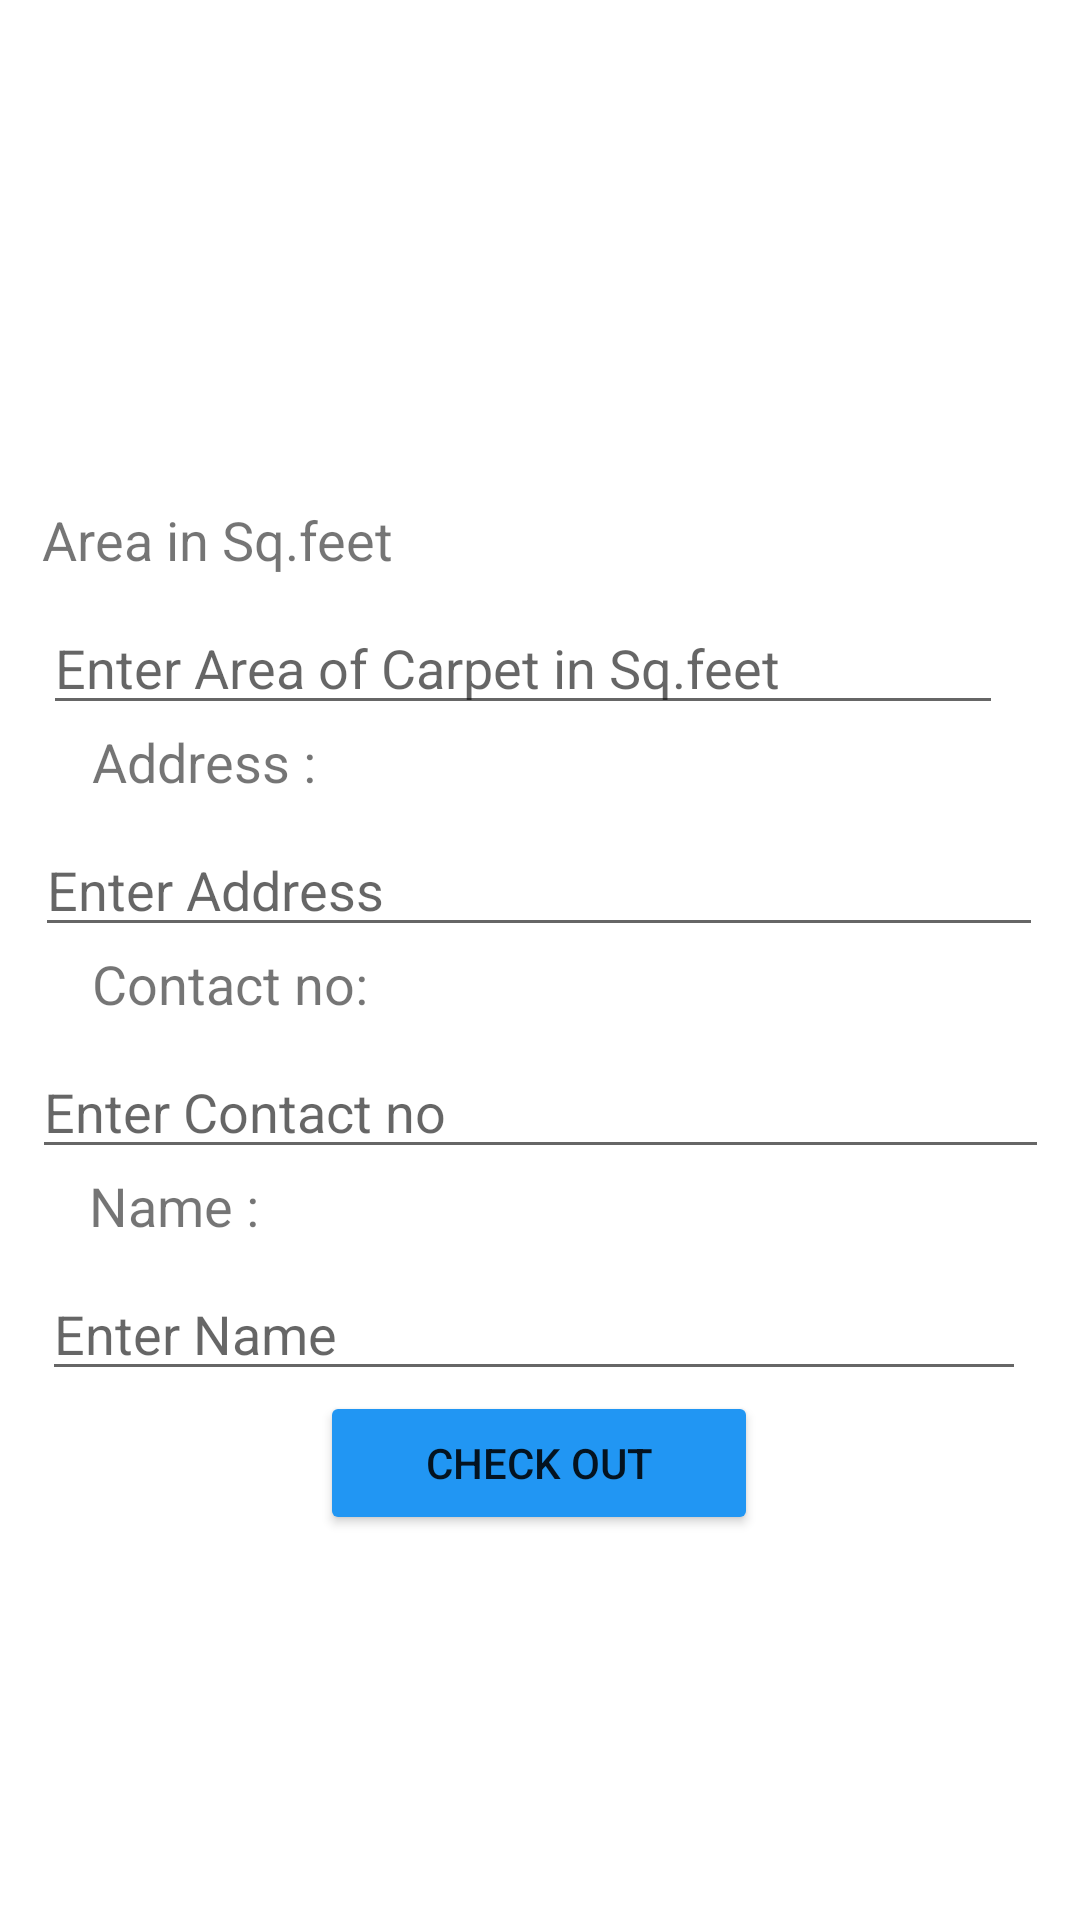

Here is an Android app screen rendered from its layout file. Give the layout XML and the strings, colors and styles it references.
<!-- AndroidManifest.xml: application theme Theme.CarpetCleaning -->
<!-- res/layout/activity_tufted_price.xml -->
<?xml version="1.0" encoding="utf-8"?>
<androidx.constraintlayout.widget.ConstraintLayout xmlns:android="http://schemas.android.com/apk/res/android"
    xmlns:app="http://schemas.android.com/apk/res-auto"
    xmlns:tools="http://schemas.android.com/tools"
    android:layout_width="match_parent"
    android:layout_height="match_parent"
    tools:context=".Tufted_price"
    android:background="@drawable/background_image">

    <TextView
        android:id="@+id/textView8"
        android:layout_width="124dp"
        android:layout_height="36dp"
        android:text="Name :"
        android:textSize="18sp"
        app:layout_constraintBottom_toBottomOf="parent"
        app:layout_constraintEnd_toEndOf="parent"
        app:layout_constraintHorizontal_bias="0.125"
        app:layout_constraintStart_toStartOf="parent"
        app:layout_constraintTop_toBottomOf="@+id/editTextTextPersonName3"
        app:layout_constraintVertical_bias="0.0" />

    <TextView
        android:id="@+id/text"
        android:layout_width="340dp"
        android:layout_height="94dp"
        android:layout_margin="44dp"
        android:padding="12dp"
        android:text="Check out "
        android:textColor="@color/white"
        android:textSize="48dp"
        android:textStyle="bold"
        app:layout_constraintBottom_toBottomOf="parent"
        app:layout_constraintEnd_toEndOf="parent"
        app:layout_constraintHorizontal_bias="0.647"
        app:layout_constraintStart_toStartOf="parent"
        app:layout_constraintTop_toTopOf="parent"
        app:layout_constraintVertical_bias="0.0" />

    <TextView
        android:id="@+id/textView"
        android:layout_width="315dp"
        android:layout_height="36dp"
        android:text="Area in Sq.feet"
        android:textSize="18sp"
        app:layout_constraintBottom_toBottomOf="parent"
        app:layout_constraintEnd_toEndOf="parent"
        app:layout_constraintHorizontal_bias="0.308"
        app:layout_constraintStart_toStartOf="parent"
        app:layout_constraintTop_toBottomOf="@+id/text"
        app:layout_constraintVertical_bias="0.064" />

    <EditText
        android:id="@+id/editTextTextPersonName"
        android:layout_width="320dp"
        android:layout_height="38dp"
        android:ems="10"
        android:hint="Enter Area of Carpet in Sq.feet"
        android:inputType="textPersonName"
        app:layout_constraintBottom_toBottomOf="parent"
        app:layout_constraintEnd_toEndOf="parent"
        app:layout_constraintHorizontal_bias="0.362"
        app:layout_constraintStart_toStartOf="parent"
        app:layout_constraintTop_toBottomOf="@+id/textView"
        app:layout_constraintVertical_bias="0.0" />

    <TextView
        android:id="@+id/textView5"
        android:layout_width="113dp"
        android:layout_height="36dp"
        android:text="Address :"
        android:textSize="18sp"
        app:layout_constraintBottom_toBottomOf="parent"
        app:layout_constraintEnd_toEndOf="parent"
        app:layout_constraintHorizontal_bias="0.124"
        app:layout_constraintStart_toStartOf="parent"
        app:layout_constraintTop_toBottomOf="@+id/editTextTextPersonName"
        app:layout_constraintVertical_bias="0.0" />

    <EditText
        android:id="@+id/editTextTextPersonName2"
        android:layout_width="336dp"
        android:layout_height="38dp"
        android:ems="10"
        android:hint="Enter Address"
        android:inputType="textPersonName"
        app:layout_constraintBottom_toBottomOf="parent"
        app:layout_constraintEnd_toEndOf="parent"
        app:layout_constraintHorizontal_bias="0.493"
        app:layout_constraintStart_toStartOf="parent"
        app:layout_constraintTop_toBottomOf="@+id/textView5"
        app:layout_constraintVertical_bias="0.0" />

    <TextView
        android:id="@+id/textView6"
        android:layout_width="141dp"
        android:layout_height="36dp"
        android:text="Contact no:"
        android:textSize="18sp"
        app:layout_constraintBottom_toBottomOf="parent"
        app:layout_constraintEnd_toEndOf="parent"
        app:layout_constraintHorizontal_bias="0.14"
        app:layout_constraintStart_toStartOf="parent"
        app:layout_constraintTop_toBottomOf="@+id/editTextTextPersonName2"
        app:layout_constraintVertical_bias="0.0" />

    <EditText
        android:id="@+id/editTextTextPersonName3"
        android:layout_width="339dp"
        android:layout_height="38dp"
        android:ems="10"
        android:hint="Enter Contact no"
        android:inputType="textPersonName"
        app:layout_constraintBottom_toBottomOf="parent"
        app:layout_constraintEnd_toEndOf="parent"
        app:layout_constraintStart_toStartOf="parent"
        app:layout_constraintTop_toBottomOf="@+id/textView6"
        app:layout_constraintVertical_bias="0.0" />

    <EditText
        android:id="@+id/editTextTextPersonName5"
        android:layout_width="328dp"
        android:layout_height="38dp"
        android:ems="10"
        android:hint="Enter Name"
        android:inputType="textPersonName"
        app:layout_constraintBottom_toBottomOf="parent"
        app:layout_constraintEnd_toEndOf="parent"
        app:layout_constraintHorizontal_bias="0.433"
        app:layout_constraintStart_toStartOf="parent"
        app:layout_constraintTop_toBottomOf="@+id/textView8"
        app:layout_constraintVertical_bias="0.0" />

    <Button
        android:id="@+id/button2"
        android:layout_width="146dp"
        android:layout_height="48dp"
        android:backgroundTint="#2196F3"
        android:onClick="Tufted_checkout"
        android:text="CHECK OUT"
        app:layout_constraintBottom_toBottomOf="parent"
        app:layout_constraintEnd_toEndOf="parent"
        app:layout_constraintHorizontal_bias="0.498"
        app:layout_constraintStart_toStartOf="parent"
        app:layout_constraintTop_toBottomOf="@+id/editTextTextPersonName5"
        app:layout_constraintVertical_bias="0.0"
        tools:ignore="OnClick" />


</androidx.constraintlayout.widget.ConstraintLayout>
<!-- resources referenced by this layout -->
<resources>
  <style name="Theme.CarpetCleaning" parent="Theme.MaterialComponents.DayNight.DarkActionBar">
          
          <item name="colorPrimary">@color/purple_500</item>
          <item name="colorPrimaryVariant">@color/purple_700</item>
          <item name="colorOnPrimary">@color/white</item>
          
          <item name="colorSecondary">@color/teal_200</item>
          <item name="colorSecondaryVariant">@color/teal_700</item>
          <item name="colorOnSecondary">@color/black</item>
          
          <item name="android:statusBarColor" tools:targetApi="l">?attr/colorPrimaryVariant</item>
          
      </style>
  <!-- not gathered from this repository: default colours our renderer supplied (Android Studio template values) -->
  <color name="purple_500">#FF6200EE</color>
  <color name="purple_700">#FF3700B3</color>
  <color name="teal_200">#FF03DAC5</color>
  <color name="teal_700">#FF018786</color>
  <color name="black">#FF000000</color>
  <color name="white">#FFFFFFFF</color>
</resources>
